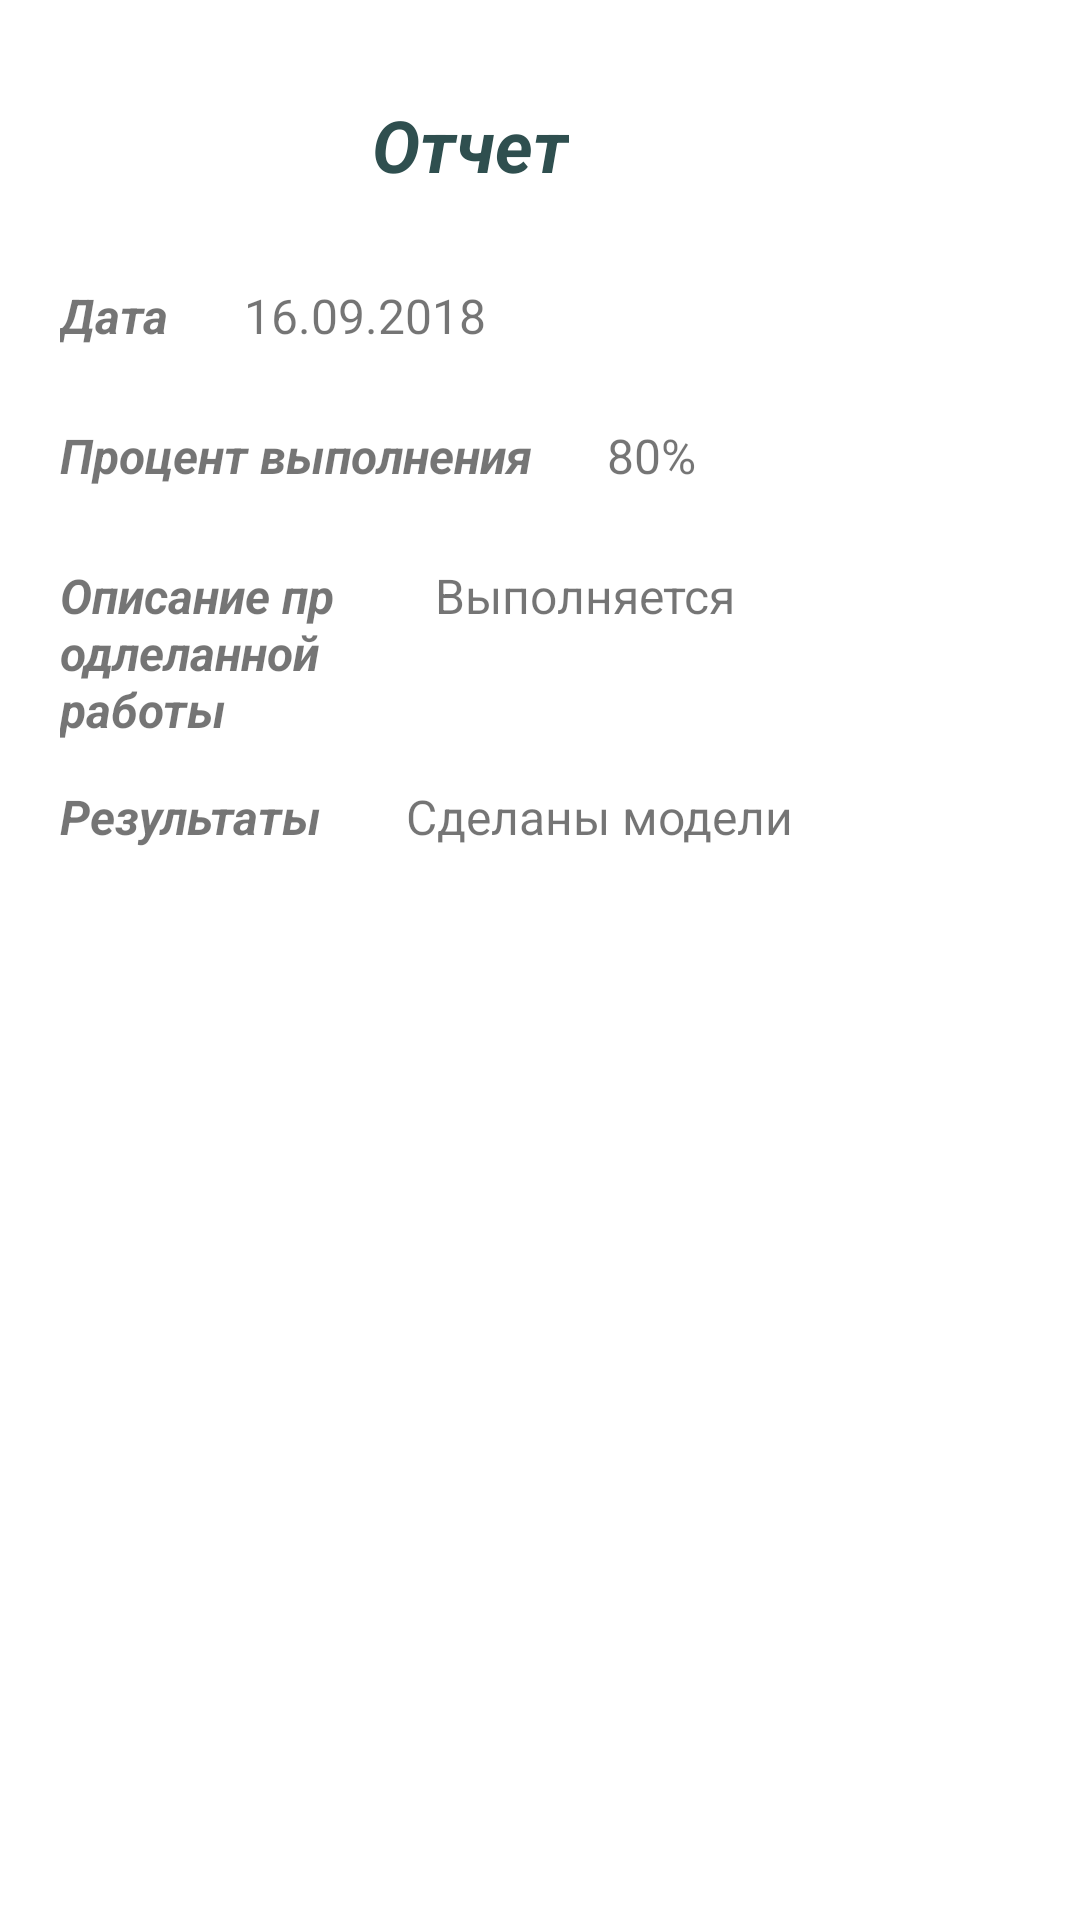

Android layout source for this screen:
<!-- AndroidManifest.xml: application theme Theme.Company_Application -->
<!-- res/layout/activity_report_detail.xml -->
<?xml version="1.0" encoding="utf-8"?>
<androidx.constraintlayout.widget.ConstraintLayout xmlns:android="http://schemas.android.com/apk/res/android"
    xmlns:app="http://schemas.android.com/apk/res-auto"
    xmlns:tools="http://schemas.android.com/tools"
    android:layout_width="match_parent"
    android:layout_height="match_parent"
    tools:context=".view.report.ReportDetailActivity">

    <TextView
        android:id="@+id/activity_report_title"
        android:layout_width="wrap_content"
        android:layout_height="wrap_content"
        android:layout_marginStart="124dp"
        android:layout_marginTop="32dp"
        android:text="@string/activity_report_label"
        android:textColor="@color/dark_gray"
        android:textSize="24sp"
        android:textStyle="bold|italic"
        app:layout_constraintStart_toStartOf="parent"
        app:layout_constraintTop_toTopOf="parent" />

    <TextView
        android:id="@+id/textView15"
        android:layout_width="wrap_content"
        android:layout_height="wrap_content"
        android:layout_marginStart="20dp"
        android:layout_marginTop="30dp"
        android:text="Дата"
        android:textStyle="bold|italic"
        android:textSize="16sp"
        app:layout_constraintStart_toStartOf="parent"
        app:layout_constraintTop_toBottomOf="@+id/activity_report_title" />

    <TextView
        android:id="@+id/textView16"
        android:layout_width="wrap_content"
        android:layout_height="wrap_content"
        android:layout_marginStart="20dp"
        android:layout_marginTop="25dp"
        android:text="Процент выполнения"
        android:textStyle="bold|italic"
        android:textSize="16sp"
        app:layout_constraintStart_toStartOf="parent"
        app:layout_constraintTop_toBottomOf="@+id/textView15" />

    <TextView
        android:id="@+id/textView17"
        android:layout_width="100dp"
        android:layout_height="wrap_content"
        android:layout_marginStart="20dp"
        android:layout_marginTop="25dp"
        android:text="Описание продлеланной работы"
        android:textStyle="bold|italic"
        android:textSize="16sp"
        app:layout_constraintStart_toStartOf="parent"
        app:layout_constraintTop_toBottomOf="@+id/textView16" />

    <TextView
        android:id="@+id/textView18"
        android:layout_width="wrap_content"
        android:layout_height="wrap_content"
        android:layout_marginStart="20dp"
        android:layout_marginTop="52dp"
        android:text="Результаты"
        android:textStyle="bold|italic"
        android:textSize="16sp"
        app:layout_constraintStart_toStartOf="parent"
        app:layout_constraintTop_toBottomOf="@+id/textView21" />

    <TextView
        android:id="@+id/textView19"
        android:layout_width="wrap_content"
        android:layout_height="wrap_content"
        android:layout_marginStart="25dp"
        android:layout_marginTop="30dp"
        android:text="16.09.2018"
        android:textSize="16sp"
        app:layout_constraintStart_toEndOf="@+id/textView15"
        app:layout_constraintTop_toBottomOf="@+id/activity_report_title" />

    <TextView
        android:id="@+id/textView20"
        android:layout_width="wrap_content"
        android:layout_height="wrap_content"
        android:layout_marginStart="25dp"
        android:layout_marginTop="25dp"
        android:text="80%"
        android:textSize="16sp"
        app:layout_constraintStart_toEndOf="@+id/textView16"
        app:layout_constraintTop_toBottomOf="@+id/textView19" />

    <TextView
        android:id="@+id/textView21"
        android:layout_width="wrap_content"
        android:layout_height="wrap_content"
        android:layout_marginStart="25dp"
        android:layout_marginTop="25dp"
        android:text="Выполняется"
        android:textSize="16sp"
        app:layout_constraintStart_toEndOf="@+id/textView17"
        app:layout_constraintTop_toBottomOf="@+id/textView20" />

    <TextView
        android:id="@+id/textView22"
        android:layout_width="wrap_content"
        android:layout_height="wrap_content"
        android:layout_marginStart="28dp"
        android:layout_marginTop="52dp"
        android:text="Сделаны модели"
        android:textSize="16sp"
        app:layout_constraintStart_toEndOf="@+id/textView18"
        app:layout_constraintTop_toBottomOf="@+id/textView21" />

</androidx.constraintlayout.widget.ConstraintLayout>
<!-- resources referenced by this layout -->
<resources>
  <color name="dark_gray">#2F4F4F</color>
  <string name="activity_report_label">Отчет</string>
  <style name="Theme.Company_Application" parent="Theme.MaterialComponents.DayNight.DarkActionBar">
          
          <item name="colorPrimary">@color/purple_500</item>
          <item name="colorPrimaryVariant">@color/purple_700</item>
          <item name="colorOnPrimary">@color/white</item>
          
          <item name="colorSecondary">@color/teal_200</item>
          <item name="colorSecondaryVariant">@color/teal_700</item>
          <item name="colorOnSecondary">@color/black</item>
          
          <item name="android:statusBarColor">?attr/colorPrimaryVariant</item>
          
      </style>
  <color name="purple_500">#FF6200EE</color>
  <color name="purple_700">#FF3700B3</color>
  <color name="white">#FFFFFFFF</color>
  <color name="teal_200">#FF03DAC5</color>
  <color name="teal_700">#FF018786</color>
  <color name="black">#FF000000</color>
</resources>
